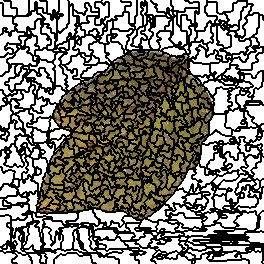

The file beside this chart, header and first rows:
0, 0, 0, 0, 1, 1, 1, 1, 1, 1, 1, 1, 1, 1, 1, 1, 1, 1, 1, 1, 1, 1, 1, 1
0, 0, 0, 0, 0, 0, 0, 0, 0, 0, 0, 1, 1, 1, 1, 1, 1, 1, 1, 1, 1, 1, 1, 1
0, 0, 0, 0, 0, 0, 0, 0, 0, 0, 0, 1, 1, 1, 1, 1, 1, 1, 1, 1, 1, 1, 1, 1
18, 18, 18, 0, 0, 0, 0, 0, 0, 0, 0, 1, 1, 1, 1, 1, 1, 1, 1, 1, 1, 1, 1, 1
18, 18, 18, 0, 0, 0, 0, 0, 0, 0, 0, 1, 1, 1, 1, 1, 1, 1, 1, 1, 1, 1, 1, 1
18, 18, 18, 0, 0, 0, 0, 0, 0, 0, 0, 1, 1, 1, 1, 1, 1, 1, 1, 1, 1, 1, 1, 1
18, 18, 18, 0, 0, 0, 0, 0, 0, 0, 0, 1, 1, 1, 1, 1, 1, 1, 1, 1, 1, 1, 1, 1
18, 18, 18, 0, 0, 0, 0, 0, 0, 0, 0, 1, 1, 1, 1, 1, 1, 1, 1, 1, 1, 1, 1, 1
18, 18, 18, 0, 0, 0, 0, 0, 0, 0, 0, 0, 0, 0, 0, 0, 0, 1, 1, 1, 1, 1, 1, 1
18, 18, 18, 0, 0, 0, 0, 0, 0, 0, 0, 0, 0, 0, 0, 0, 0, 1, 1, 1, 1, 1, 1, 1
18, 18, 18, 0, 0, 0, 0, 0, 0, 0, 0, 0, 0, 0, 0, 0, 0, 1, 1, 1, 1, 1, 1, 1
18, 18, 18, 0, 0, 0, 0, 0, 0, 0, 0, 0, 0, 0, 0, 0, 0, 1, 1, 1, 1, 1, 1, 1
18, 18, 18, 0, 0, 0, 0, 0, 0, 0, 0, 0, 0, 0, 0, 0, 0, 1, 1, 1, 1, 1, 1, 1
18, 18, 18, 0, 0, 0, 0, 0, 0, 0, 0, 0, 0, 0, 0, 0, 0, 1, 1, 1, 1, 1, 1, 1
18, 18, 18, 0, 0, 0, 0, 0, 0, 0, 0, 0, 0, 0, 0, 0, 0, 1, 1, 1, 1, 1, 1, 1
18, 18, 18, 0, 0, 0, 0, 0, 0, 0, 0, 0, 0, 0, 0, 0, 0, 1, 1, 1, 1, 1, 1, 1
18, 18, 18, 18, 18, 18, 18, 18, 18, 18, 18, 18, 18, 0, 0, 14, 14, 14, 14, 14, 14, 14, 14, 14
18, 18, 18, 18, 18, 18, 18, 18, 18, 18, 18, 18, 18, 0, 0, 14, 14, 14, 14, 14, 14, 14, 14, 14
18, 18, 18, 18, 18, 18, 18, 18, 18, 18, 18, 18, 18, 14, 14, 14, 14, 14, 14, 14, 14, 14, 14, 14
18, 18, 18, 18, 18, 18, 18, 18, 18, 18, 18, 18, 18, 14, 14, 14, 14, 14, 14, 14, 14, 14, 14, 14
18, 18, 18, 18, 18, 18, 18, 18, 18, 18, 18, 18, 18, 14, 14, 14, 14, 14, 14, 14, 14, 14, 14, 14
18, 18, 18, 18, 18, 18, 18, 18, 18, 18, 18, 18, 18, 14, 14, 14, 14, 14, 14, 14, 14, 14, 14, 14
18, 18, 18, 18, 18, 18, 18, 18, 18, 18, 18, 18, 18, 14, 14, 14, 14, 14, 14, 14, 14, 14, 14, 14
18, 18, 18, 18, 18, 18, 18, 18, 18, 18, 18, 18, 18, 14, 14, 14, 14, 14, 14, 14, 14, 14, 14, 14
18, 18, 18, 18, 18, 18, 18, 18, 18, 18, 18, 18, 18, 18, 18, 18, 18, 14, 14, 14, 14, 14, 14, 14
18, 18, 18, 18, 18, 18, 18, 18, 18, 18, 18, 18, 18, 18, 18, 18, 18, 14, 14, 14, 14, 14, 14, 14
18, 18, 18, 18, 18, 18, 18, 18, 18, 18, 18, 18, 18, 18, 18, 14, 14, 14, 14, 14, 14, 14, 14, 14
18, 18, 18, 18, 18, 18, 18, 18, 18, 18, 18, 18, 18, 18, 18, 14, 14, 14, 14, 14, 14, 14, 14, 14
18, 18, 18, 55, 55, 55, 55, 18, 18, 18, 18, 18, 18, 18, 18, 14, 14, 14, 14, 14, 14, 14, 14, 14
18, 18, 18, 55, 55, 55, 55, 18, 18, 18, 18, 18, 18, 18, 18, 55, 55, 14, 14, 14, 14, 14, 14, 14
18, 18, 18, 55, 55, 18, 18, 18, 18, 18, 18, 18, 18, 18, 18, 55, 55, 14, 14, 14, 14, 14, 14, 14
18, 18, 18, 55, 55, 18, 18, 18, 18, 18, 18, 55, 55, 55, 55, 55, 55, 14, 14, 14, 14, 14, 14, 14
18, 18, 18, 55, 55, 55, 55, 55, 55, 18, 18, 55, 55, 55, 55, 55, 55, 55, 55, 55, 55, 55, 55, 55
18, 18, 18, 55, 55, 55, 55, 55, 55, 18, 18, 55, 55, 55, 55, 55, 55, 55, 55, 55, 55, 55, 55, 55
18, 55, 55, 55, 55, 55, 55, 55, 55, 18, 18, 55, 55, 55, 55, 55, 55, 55, 55, 55, 55, 55, 55, 55
55, 55, 55, 55, 55, 55, 55, 55, 55, 18, 18, 55, 55, 55, 55, 55, 55, 55, 55, 55, 55, 55, 55, 55
55, 55, 55, 55, 55, 55, 55, 55, 55, 55, 55, 55, 55, 55, 55, 55, 55, 55, 55, 44, 44, 44, 44, 44
55, 55, 55, 55, 55, 55, 55, 55, 55, 55, 55, 55, 55, 55, 55, 55, 55, 55, 55, 44, 44, 44, 44, 44
55, 55, 55, 55, 55, 55, 55, 55, 55, 55, 55, 55, 55, 55, 55, 55, 55, 55, 55, 44, 44, 44, 44, 44
55, 55, 55, 55, 55, 55, 55, 55, 55, 55, 55, 55, 55, 55, 55, 55, 55, 55, 55, 44, 44, 44, 44, 44
55, 55, 55, 55, 55, 55, 55, 55, 55, 55, 55, 55, 55, 55, 55, 55, 55, 55, 55, 55, 55, 44, 44, 44
55, 55, 55, 55, 55, 55, 55, 55, 55, 55, 55, 55, 55, 55, 55, 55, 55, 55, 55, 55, 55, 44, 44, 44
55, 55, 55, 55, 55, 55, 55, 55, 55, 55, 55, 55, 55, 55, 55, 55, 55, 55, 55, 55, 55, 44, 44, 44
55, 55, 55, 55, 55, 55, 55, 44, 44, 55, 55, 55, 55, 55, 55, 55, 55, 55, 55, 55, 55, 44, 44, 44
55, 55, 55, 55, 55, 55, 55, 44, 44, 44, 44, 44, 44, 44, 44, 44, 44, 44, 44, 44, 44, 44, 44, 44
55, 55, 55, 55, 55, 55, 55, 44, 44, 44, 44, 44, 44, 44, 44, 44, 44, 52, 52, 52, 52, 44, 44, 44
55, 55, 55, 55, 55, 44, 44, 44, 44, 44, 44, 44, 44, 44, 44, 44, 44, 52, 52, 52, 52, 44, 44, 40
55, 55, 55, 55, 55, 44, 44, 44, 44, 44, 44, 44, 44, 44, 44, 44, 44, 52, 52, 52, 52, 44, 44, 40
55, 55, 55, 55, 55, 44, 44, 55, 55, 55, 55, 44, 44, 44, 44, 44, 44, 44, 44, 52, 52, 44, 44, 44
55, 55, 55, 55, 55, 44, 44, 55, 55, 55, 55, 55, 55, 44, 44, 44, 44, 44, 44, 52, 52, 52, 52, 52
55, 55, 55, 55, 55, 55, 55, 55, 55, 55, 55, 55, 55, 44, 44, 44, 44, 52, 52, 52, 52, 52, 52, 52
55, 55, 55, 55, 55, 55, 55, 55, 55, 55, 55, 55, 55, 44, 44, 44, 44, 52, 52, 52, 52, 52, 52, 52
55, 55, 55, 55, 55, 55, 55, 55, 55, 55, 55, 55, 55, 44, 44, 52, 52, 52, 52, 52, 52, 52, 52, 52
55, 55, 55, 55, 55, 55, 55, 44, 44, 55, 55, 55, 55, 44, 44, 52, 52, 52, 52, 52, 52, 52, 52, 52
55, 55, 55, 55, 55, 55, 55, 44, 44, 44, 44, 44, 44, 44, 44, 52, 52, 52, 52, 52, 52, 52, 52, 52
55, 55, 55, 55, 55, 44, 44, 44, 44, 44, 44, 44, 44, 44, 44, 52, 52, 52, 52, 52, 52, 52, 52, 52
55, 55, 55, 55, 55, 44, 44, 44, 44, 44, 44, 44, 44, 52, 52, 52, 52, 52, 52, 52, 52, 52, 52, 52
44, 44, 44, 44, 44, 44, 44, 44, 44, 44, 44, 44, 44, 52, 52, 52, 52, 52, 52, 52, 52, 52, 52, 52
44, 44, 44, 44, 44, 44, 44, 44, 44, 52, 52, 52, 52, 52, 52, 52, 52, 52, 52, 52, 52, 52, 52, 52
44, 44, 44, 44, 44, 44, 44, 52, 52, 52, 52, 52, 52, 52, 52, 52, 52, 52, 52, 52, 52, 52, 52, 52
44, 44, 44, 44, 44, 44, 44, 52, 52, 52, 52, 52, 52, 52, 52, 52, 52, 52, 52, 52, 52, 52, 52, 52
... 203 more rows
